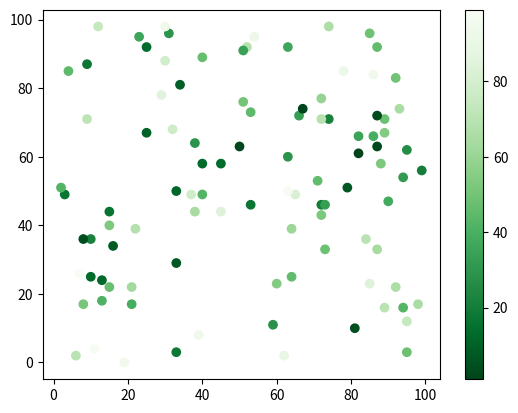

Generate this figure with matplotlib:
import matplotlib.pyplot as plt
import numpy as np

x = np.random.randint(100, size=(100))
y = np.random.randint(100, size=(100))
colors = np.random.randint(100, size=(100))

plt.scatter(x, y, c=colors, cmap='Greens_r')

plt.colorbar()

plt.show()









# Greens_r



# Available ColorMaps
# You can choose any of the built-in colormaps: